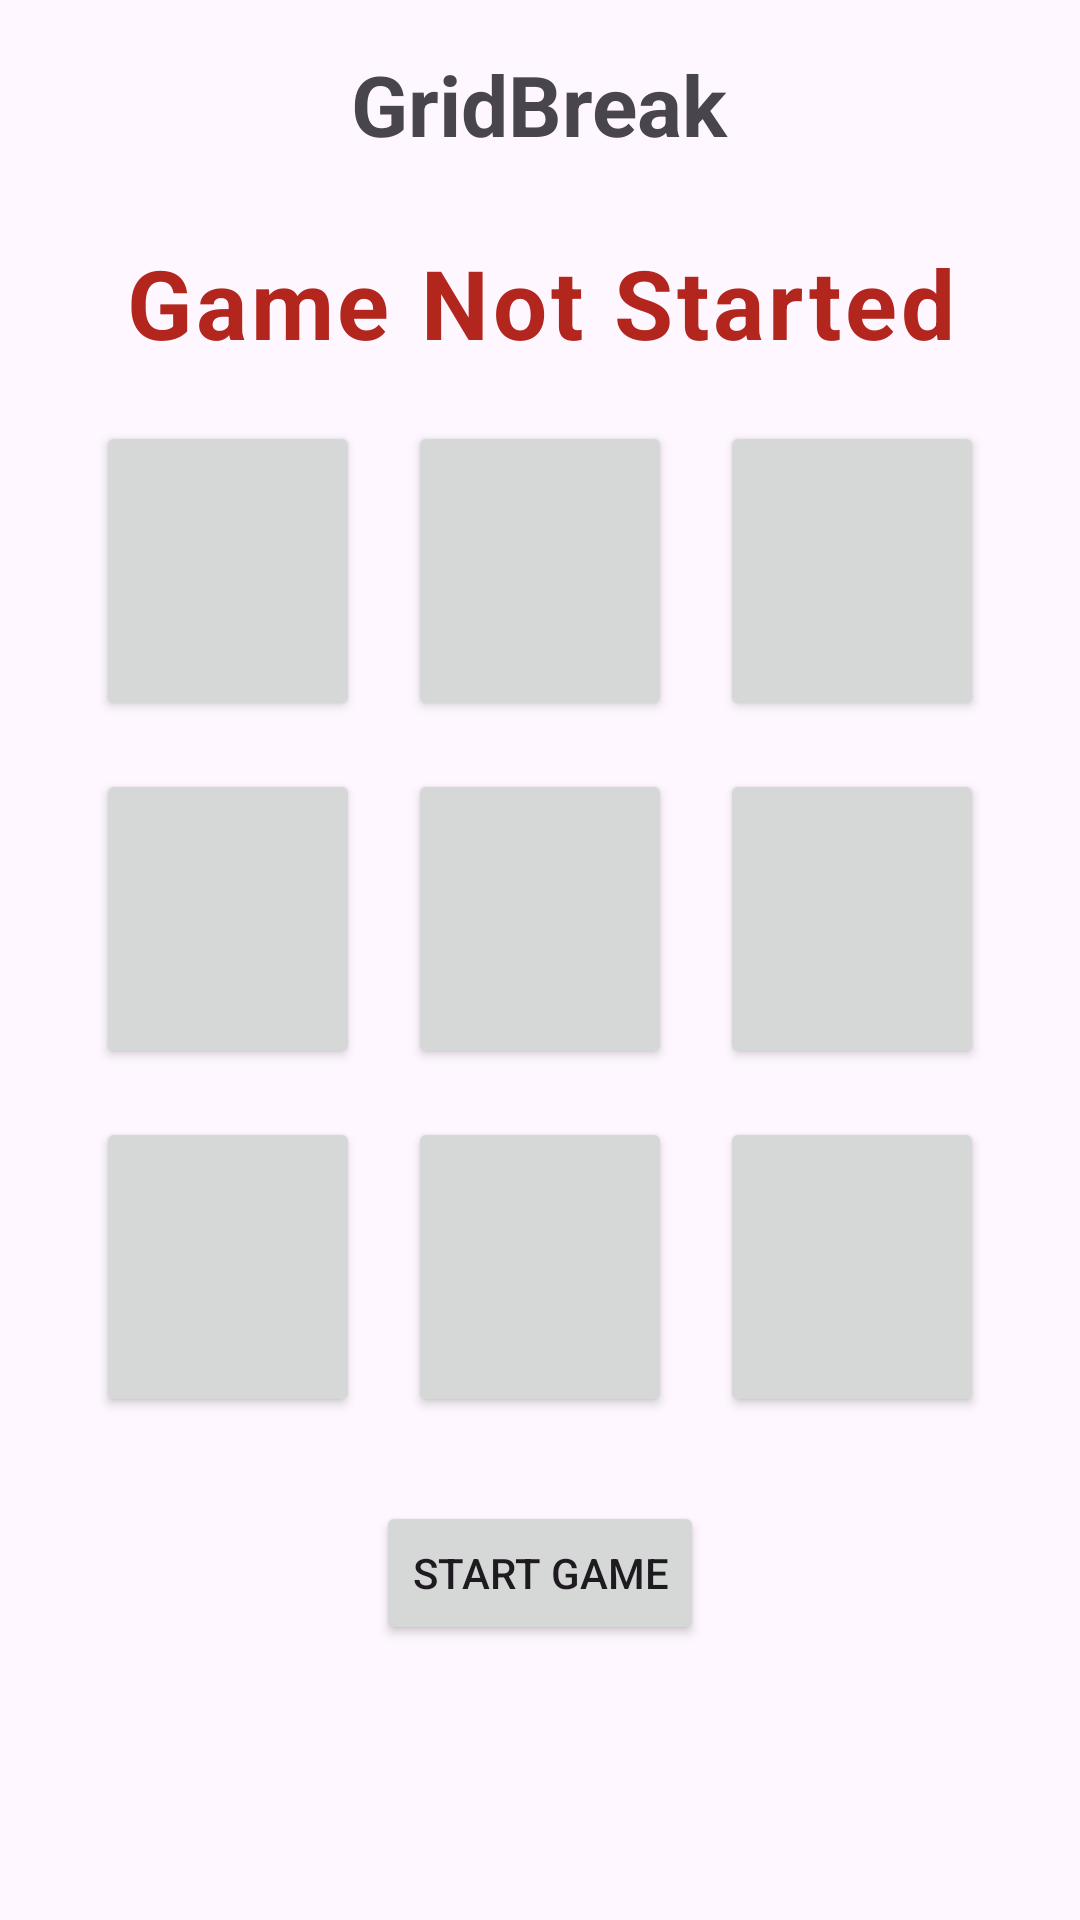

Layout XML and referenced resources for this Android screen:
<!-- AndroidManifest.xml: application theme Theme.GridBreak -->
<!-- res/layout/activity_game.xml -->
<?xml version="1.0" encoding="utf-8"?>
<LinearLayout xmlns:android="http://schemas.android.com/apk/res/android"
    xmlns:app="http://schemas.android.com/apk/res-auto"
    xmlns:tools="http://schemas.android.com/tools"
    android:id="@+id/main"
    android:layout_width="match_parent"
    android:layout_height="match_parent"
    android:orientation="vertical"
    tools:context=".GameActivity">

    <TextView
        android:layout_width="wrap_content"
        android:layout_height="wrap_content"
        android:text="@string/app_name"
        android:textStyle="bold"
        android:textSize="28sp"
        android:layout_margin="8dp"
        android:layout_gravity="center"
        android:padding="8dp"
        />
    
    <TextView
        android:layout_width="match_parent"
        android:layout_height="wrap_content"
        android:id="@+id/game_status_text"
        android:gravity="center"
        android:textSize="32sp"
        android:layout_margin="10dp"
        android:textStyle="bold"
        android:text="@string/game_not_started"
        android:letterSpacing="0.04"
        android:textColor="?attr/colorError"
        />

    <GridLayout
        android:layout_width="wrap_content"
        android:layout_height="wrap_content"
        android:layout_gravity="center"
        android:columnCount="3">

        <Button
            android:layout_width="match_parent"
            android:layout_height="wrap_content"
            android:layout_margin="8dp"
            android:textSize="60sp"
            android:tag="0"
            android:id="@+id/btn_0"
            tools:text="X"
            />

        <Button
            android:layout_width="match_parent"
            android:layout_height="wrap_content"
            android:layout_margin="8dp"
            android:textSize="60sp"
            android:tag="1"
            android:id="@+id/btn_1"
            tools:text="X"
            />

        <Button
            android:layout_width="match_parent"
            android:layout_height="wrap_content"
            android:layout_margin="8dp"
            android:textSize="60sp"
            android:tag="2"
            android:id="@+id/btn_2"
            tools:text="X"
            />

        <Button
            android:layout_width="match_parent"
            android:layout_height="wrap_content"
            android:layout_margin="8dp"
            android:textSize="60sp"
            android:tag="3"
            android:id="@+id/btn_3"
            tools:text="X"
            />

        <Button
            android:layout_width="match_parent"
            android:layout_height="wrap_content"
            android:layout_margin="8dp"
            android:textSize="60sp"
            android:tag="4"
            android:id="@+id/btn_4"
            tools:text="X"
            />

        <Button
            android:layout_width="match_parent"
            android:layout_height="wrap_content"
            android:layout_margin="8dp"
            android:textSize="60sp"
            android:tag="5"
            android:id="@+id/btn_5"
            tools:text="X"
            />

        <Button
            android:layout_width="match_parent"
            android:layout_height="wrap_content"
            android:layout_margin="8dp"
            android:textSize="60sp"
            android:tag="6"
            android:id="@+id/btn_6"
            tools:text="X"
            />

        <Button
            android:layout_width="match_parent"
            android:layout_height="wrap_content"
            android:layout_margin="8dp"
            android:textSize="60sp"
            android:tag="7"
            android:id="@+id/btn_7"
            tools:text="X"
            />

        <Button
            android:layout_width="match_parent"
            android:layout_height="wrap_content"
            android:layout_margin="8dp"
            android:textSize="60sp"
            android:tag="8"
            android:id="@+id/btn_8"
            tools:text="X"
            />


    </GridLayout>

    <Button
        android:layout_width="wrap_content"
        android:layout_height="wrap_content"
        android:layout_gravity="center"
        android:layout_margin="20dp"
        android:text="@string/start_game"
        android:id="@+id/start_game_btn"
        />

    

</LinearLayout>
<!-- resources referenced by this layout -->
<resources>
  <string name="app_name">GridBreak</string>
  <string name="game_not_started">Game Not Started</string>
  <string name="start_game">Start Game</string>
  <style name="Theme.GridBreak" parent="Base.Theme.GridBreak" />
  <style name="Base.Theme.GridBreak" parent="Theme.Material3.DayNight.NoActionBar">
          
          
      </style>
</resources>
